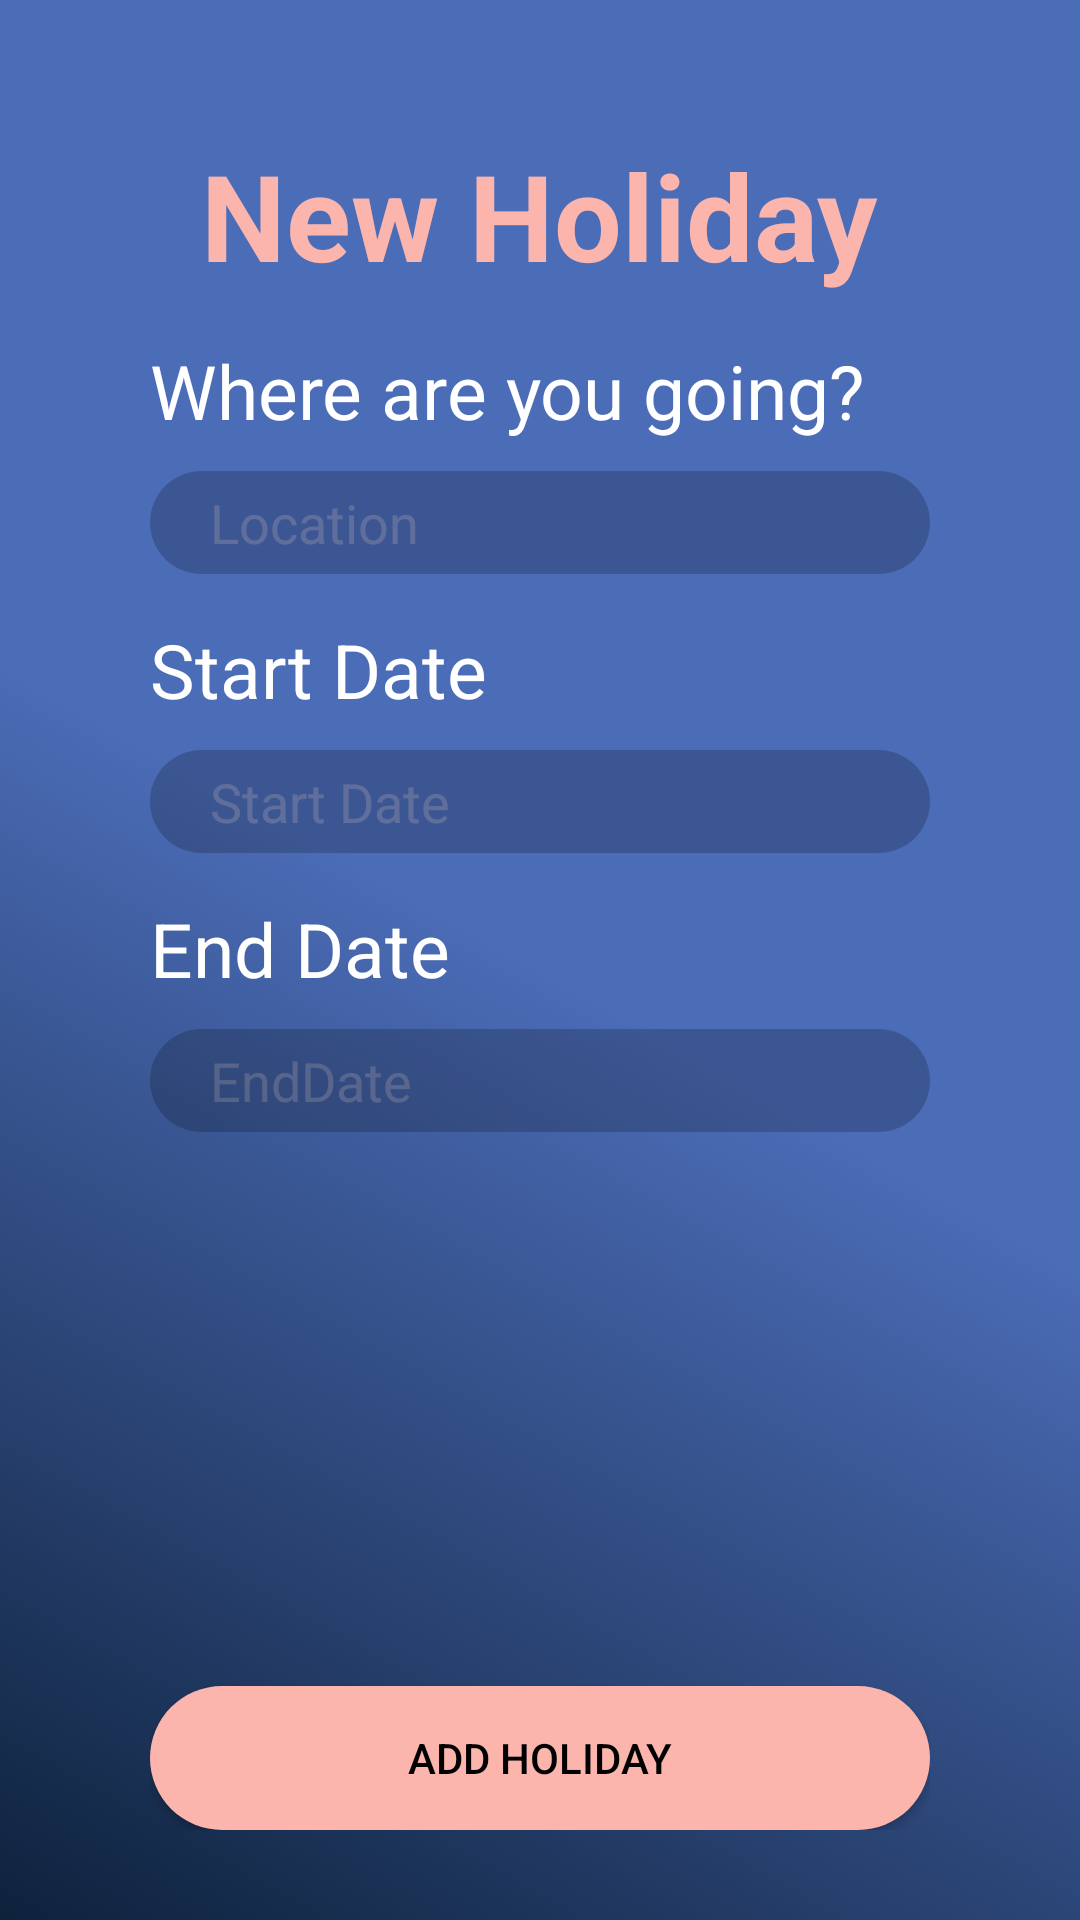

The Android layout XML behind this screen, and the referenced resources:
<!-- AndroidManifest.xml: application theme AppTheme -->
<!-- res/layout/activity_create_holiday_screen.xml -->
<?xml version="1.0" encoding="utf-8"?>
<RelativeLayout xmlns:android="http://schemas.android.com/apk/res/android"
    xmlns:tools="http://schemas.android.com/tools"
    android:orientation="vertical" android:layout_width="match_parent"
    android:layout_height="match_parent"
    android:background="@drawable/background_create_account"
    android:paddingVertical="30dp"
    android:paddingHorizontal="50dp">

    <TextView
        android:id="@+id/title"
        android:layout_width="wrap_content"
        android:layout_height="wrap_content"
        android:text="New Holiday"
        android:layout_marginTop="15dp"
        android:textColor="@color/darkPink"
        android:textSize="40sp"
        android:textStyle="bold"
        android:layout_centerHorizontal="true"
        />

    <TextView
        android:id="@+id/locationTextView"
        android:layout_width="wrap_content"
        android:layout_height="wrap_content"
        android:text="Where are you going?"
        android:textColor="@color/white"
        android:layout_marginTop="15dp"
        android:textSize="25sp"
        android:layout_gravity="center_horizontal"
        android:layout_below="@id/title"
        />

    <EditText
        android:id="@+id/locationEditText"
        android:layout_width="match_parent"
        android:layout_height="wrap_content"
        android:hint="Location"
        android:layout_gravity="center_horizontal"
        android:importantForAutofill="no"
        android:inputType="none"
        android:focusable="false"
        android:longClickable="false"
        android:layout_below="@id/locationTextView"
        style="@style/EditTextStyle"/>

    <TextView
        android:id="@+id/startDateTextView"
        android:layout_width="wrap_content"
        android:layout_height="wrap_content"
        android:text="Start Date"
        android:layout_marginTop="15dp"
        android:textSize="25sp"
        android:layout_gravity="center_horizontal"
        android:layout_below="@id/locationEditText"
        android:textColor="@color/white"
        />

    <EditText
        android:id="@+id/startDateEditText"
        android:layout_width="match_parent"
        android:layout_height="wrap_content"
        android:hint="Start Date"
        android:layout_gravity="center_horizontal"
        android:importantForAutofill="no"
        android:inputType="text"
        android:focusable="false"
        android:longClickable="false"
        android:layout_below="@id/startDateTextView"
        style="@style/EditTextStyle"
        />

    <TextView
        android:id="@+id/endDateTextView"
        android:layout_width="wrap_content"
        android:layout_height="wrap_content"
        android:text="End Date"
        android:layout_marginTop="15dp"
        android:textSize="25sp"
        android:layout_gravity="center_horizontal"
        android:layout_below="@id/startDateEditText"
        android:textColor="@color/white"
        />

    <EditText
        android:id="@+id/endDateEditText"
        android:layout_width="match_parent"
        android:layout_height="wrap_content"
        android:hint="EndDate"
        android:layout_gravity="center_horizontal"
        android:importantForAutofill="no"
        android:focusable="false"
        android:longClickable="false"
        android:layout_below="@id/endDateTextView"
        style="@style/EditTextStyle"
        tools:ignore="TextFields" />

    <Button
        android:id="@+id/addHolidayButton"
        android:layout_width="match_parent"
        android:layout_height="wrap_content"
        android:text="Add Holiday"
        android:layout_marginTop="15dp"
        android:layout_gravity="center_horizontal"
        android:layout_centerHorizontal="true"
        android:layout_alignParentBottom="true"
        style="@style/ButtonDarkPink"
        />

</RelativeLayout>
<!-- resources referenced by this layout -->
<resources>
  <color name="darkPink">#fbb5ad</color>
  <color name="white">#FFFFFF</color>
  <!-- drawable background_create_account (drawable) -->
  <?xml version="1.0" encoding="utf-8"?>
  <selector xmlns:android="http://schemas.android.com/apk/res/android">
      <item>
          <shape>
              <gradient
                  android:angle="45"
                  android:endColor="@color/lightBlue"
                  android:centerColor="@color/lightBlue"
                  android:startColor="@color/darkBlue"
                  android:type="linear"
                  />
          </shape>
      </item>
  </selector>
  
      
      
      
  <style name="ButtonDarkPink" parent="android:Widget.Button">
          <item name="android:layout_width">wrap_content</item>
          <item name="android:layout_height">wrap_content</item>
          <item name="android:background">@drawable/button_background</item>
          <item name="android:layout_centerHorizontal">true</item>
          <item name="android:fontFamily">sans-serif-medium</item>
          <item name="android:textColor">@color/black</item>
          <item name="android:textAllCaps">true</item>
      </style>
  <style name="EditTextStyle" parent="android:Widget.EditText">
          <item name="android:layout_marginTop">10dp</item>
          <item name="android:textColor">#FFFFFF</item>
          <item name="android:layout_width">match_parent</item>
          <item name="android:layout_height">wrap_content</item>
          <item name="android:layout_centerHorizontal">true</item>
          <item name="android:textStyle">normal</item>
          <item name="android:paddingHorizontal">20dp</item>
          <item name="android:paddingVertical">5dp</item>
          <item name="android:typeface">normal</item>
          <item name="android:background">@drawable/button_fade</item>
          <item name="android:textSize">18sp</item>
          <item name="android:maxLines">1</item>
          <item name="android:scrollHorizontally">true</item>
          <item name="android:textColorHint">@drawable/text_fade</item>
          <item name="android:inputType">text</item>
      </style>
  <style name="AppTheme" parent="Theme.AppCompat.Light.NoActionBar">
          
          <item name="colorPrimary">@color/colorPrimary</item>
          <item name="colorPrimaryDark">@color/colorPrimaryDark</item>
          <item name="colorAccent">@color/colorAccent</item>
          <item name="android:navigationBarColor">@color/darkBlue</item>
          <item name="android:statusBarColor">@color/darkBlue</item>
  
          <item name="android:windowActivityTransitions">true</item>
          
          
      </style>
  <color name="lightBlue">#4b6cb7</color>
  <color name="darkBlue">#0e223c</color>
  <!-- drawable button_background (drawable) -->
  <?xml version="1.0" encoding="utf-8"?>
  <shape android:shape="rectangle" xmlns:android="http://schemas.android.com/apk/res/android">
      <corners
          android:radius="40dp" />
      <padding
          android:left="0dp"
          android:right="0dp"
          android:bottom="0dp"
          android:top="0dp" />
      <size
          android:width="500dp"
          android:height="20dp" />
      
          
          
      <solid
          android:color="@color/darkPink" />
  
  </shape>
  <color name="black">#000000</color>
  <!-- drawable button_fade (drawable) -->
  <shape xmlns:android="http://schemas.android.com/apk/res/android"
      android:shape="rectangle">
      <corners android:radius="20dp"/>
      
      <solid android:color="#33000000" />
  </shape>
  <!-- drawable text_fade (drawable) -->
  <?xml version="1.0" encoding="utf-8"?>
  <selector xmlns:android="http://schemas.android.com/apk/res/android">
      <item android:state_focused="true" android:color="@android:color/transparent" />
      <item android:color="#33f1d4c3" />
  </selector>
  <color name="colorPrimary">#0e223c</color>
  <color name="colorPrimaryDark">#0e223c</color>
  <color name="colorAccent">#0e223c</color>
</resources>
